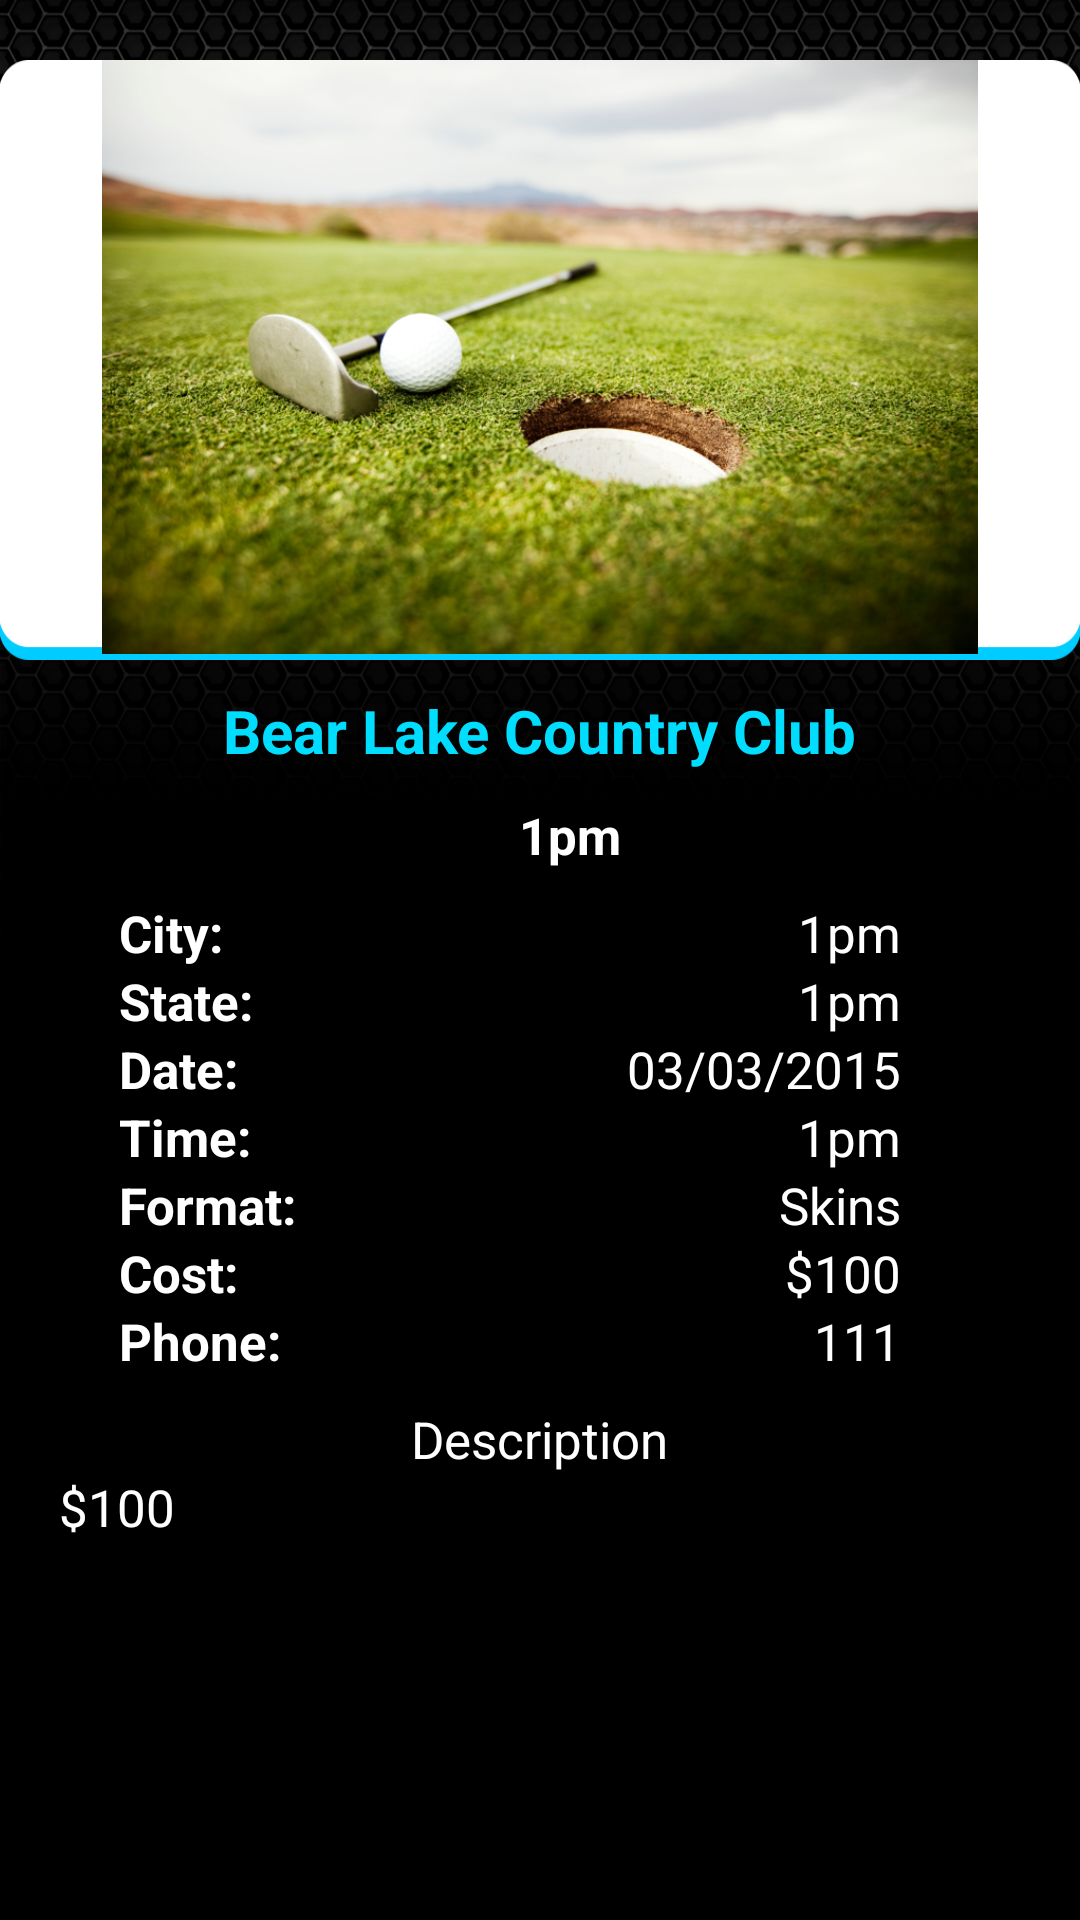

The Android layout XML behind this screen, and the referenced resources:
<!-- AndroidManifest.xml: application theme AppTheme -->
<!-- res/layout/fragment_game_detail.xml -->
<ScrollView xmlns:android="http://schemas.android.com/apk/res/android"
    xmlns:tools="http://schemas.android.com/tools"
    android:layout_width="match_parent"
    android:layout_height="match_parent">

    <LinearLayout
        android:layout_width="match_parent"
        android:layout_height="match_parent"
        android:orientation="vertical"
        android:paddingLeft="@dimen/activity_horizontal_margin"
        android:paddingRight="@dimen/activity_horizontal_margin"
        tools:context="com.golf.golfnation.game.GameDetailFragment">

        <ImageView
            android:id="@+id/iv_game"
            android:layout_width="wrap_content"
            android:layout_height="200dp"
            android:layout_marginTop="20dp"
            android:background="@drawable/bg_img"
            android:paddingBottom="2dp"
            android:src="@drawable/sample_img" />

        <TextView
            android:id="@+id/golf_name"
            android:layout_width="wrap_content"
            android:layout_height="wrap_content"
            android:layout_gravity="center_horizontal"
            android:layout_marginTop="10dp"
            android:text="Bear Lake Country Club"
            android:textColor="@android:color/holo_blue_bright"
            android:textSize="20sp"
            android:textStyle="bold" />

        <RelativeLayout
            android:layout_width="match_parent"
            android:layout_height="wrap_content"
            android:layout_marginLeft="30dp"
            android:layout_marginRight="10dp"
            android:layout_marginTop="10dp">

           

            <TextView
                android:id="@+id/tv_course"
                android:layout_width="wrap_content"
                android:layout_height="wrap_content"
                android:layout_centerHorizontal="true"
                android:text="1pm"
                android:textStyle="bold"
                android:singleLine="false"
                android:textSize="17sp" />
        </RelativeLayout>

        <RelativeLayout
            android:layout_width="match_parent"
            android:layout_height="wrap_content"
            android:layout_marginTop="10dp"
            android:layout_marginLeft="40dp"
            android:layout_marginRight="60dp">

            <TextView
                android:layout_width="wrap_content"
                android:layout_height="wrap_content"
                android:layout_alignParentLeft="true"
                android:text="City:"
                android:textStyle="bold"
                android:textSize="17sp" />

            <TextView
                android:id="@+id/tv_city"
                android:layout_width="wrap_content"
                android:layout_height="wrap_content"
                android:layout_alignParentRight="true"
                android:text="1pm"
                android:textSize="17sp" />
        </RelativeLayout>

        <RelativeLayout
            android:layout_width="match_parent"
            android:layout_height="wrap_content"
            android:layout_marginLeft="40dp"
            android:layout_marginRight="60dp">

            <TextView
                android:layout_width="wrap_content"
                android:layout_height="wrap_content"
                android:layout_alignParentLeft="true"
                android:text="State:"
                android:textStyle="bold"
                android:textSize="17sp" />

            <TextView
                android:id="@+id/tv_state"
                android:layout_width="wrap_content"
                android:layout_height="wrap_content"
                android:layout_alignParentRight="true"
                android:text="1pm"
                android:textSize="17sp" />
        </RelativeLayout>

        <RelativeLayout
            android:layout_width="match_parent"
            android:layout_height="wrap_content"
            android:layout_marginLeft="40dp"
            android:layout_marginRight="60dp">

            <TextView
                android:layout_width="wrap_content"
                android:layout_height="wrap_content"
                android:layout_alignParentLeft="true"
                android:text="Date:"
                android:textStyle="bold"
                android:textSize="17sp" />

            <TextView
                android:id="@+id/tv_date"
                android:layout_width="wrap_content"
                android:layout_height="wrap_content"
                android:layout_alignParentRight="true"
                android:text="03/03/2015"
                android:textSize="17sp" />
        </RelativeLayout>

        <RelativeLayout
            android:layout_width="match_parent"
            android:layout_height="wrap_content"
            android:layout_marginLeft="40dp"
            android:layout_marginRight="60dp">

            <TextView
                android:layout_width="wrap_content"
                android:layout_height="wrap_content"
                android:layout_alignParentLeft="true"
                android:text="Time:"
                android:textStyle="bold"
                android:textSize="17sp" />

            <TextView
                android:id="@+id/tv_time"
                android:layout_width="wrap_content"
                android:layout_height="wrap_content"
                android:layout_alignParentRight="true"
                android:text="1pm"
                android:textSize="17sp" />
        </RelativeLayout>

        <RelativeLayout
            android:layout_width="match_parent"
            android:layout_height="wrap_content"
            android:layout_marginLeft="40dp"
            android:layout_marginRight="60dp">

            <TextView
                android:id="@+id/tv_formatlabel"
                android:layout_width="wrap_content"
                android:layout_height="wrap_content"
                android:layout_alignParentLeft="true"
                android:text="Format:"
                android:textStyle="bold"
                android:textSize="17sp" />

            <TextView
                android:id="@+id/tv_format"
                android:layout_width="wrap_content"
                android:layout_height="wrap_content"
                android:layout_alignParentRight="true"
                android:layout_toRightOf="@+id/tv_formatlabel"
                android:gravity="right"
                android:singleLine="false"
                android:text="Skins"
                android:textSize="17sp" />
        </RelativeLayout>

        <RelativeLayout
            android:layout_width="match_parent"
            android:layout_height="wrap_content"
            android:layout_marginLeft="40dp"
            android:layout_marginRight="60dp">

            <TextView
                android:layout_width="wrap_content"
                android:layout_height="wrap_content"
                android:layout_alignParentLeft="true"
                android:text="Cost:"
                android:textStyle="bold"
                android:textSize="17sp" />

            <TextView
                android:id="@+id/tv_cost"
                android:layout_width="wrap_content"
                android:layout_height="wrap_content"
                android:layout_alignParentRight="true"
                android:text="$100"
                android:textSize="17sp" />
        </RelativeLayout>
        <RelativeLayout
            android:layout_width="match_parent"
            android:layout_height="wrap_content"
            android:layout_marginLeft="40dp"
            android:layout_marginRight="60dp">

            <TextView
                android:layout_width="wrap_content"
                android:layout_height="wrap_content"
                android:layout_alignParentLeft="true"
                android:text="Phone:"
                android:textStyle="bold"
                android:textSize="17sp" />

            <TextView
                android:id="@+id/tv_phone"
                android:layout_width="wrap_content"
                android:layout_height="wrap_content"
                android:layout_alignParentRight="true"
                android:text="111"
                android:textSize="17sp" />
        </RelativeLayout>
        <TextView
            android:layout_width="wrap_content"
            android:layout_height="wrap_content"
            android:layout_gravity="center_horizontal"
            android:layout_marginTop="10dp"
            android:text="Description"
            android:textSize="17sp" />

        <TextView
            android:id="@+id/tv_additional_detail"
            android:layout_width="match_parent"
            android:layout_height="wrap_content"
            android:layout_marginLeft="20dp"
            android:layout_marginRight="20dp"
            android:text="$100"
            android:textSize="17sp" />

        <Button
            android:id="@+id/btn_join"
            android:layout_width="wrap_content"
            android:layout_height="wrap_content"
            android:layout_marginBottom="10dp"
            android:layout_marginLeft="10dp"
            android:layout_marginRight="10dp"
            android:layout_marginTop="20dp"
            android:background="@drawable/round_bluebg"
            android:text="Join"
            android:textSize="18sp"
            android:textStyle="bold"
            android:visibility="invisible" />
    </LinearLayout>
</ScrollView>
<!-- resources referenced by this layout -->
<resources>
  <!-- drawable bg_img: png bitmap (drawable-hdpi, 2576 bytes) -->
  <!-- drawable round_bluebg: png bitmap (drawable-hdpi, 2246 bytes) -->
  <!-- drawable sample_img: png bitmap (drawable-hdpi, 388702 bytes) -->
  <style name="AppTheme" parent="Theme.AppCompat.NoActionBar">
          
          <item name="windowActionBar">false</item>
          <item name="colorPrimaryDark">@android:color/background_dark</item>
          <item name="android:windowBackground">@drawable/bg</item>
          <item name="android:textViewStyle">@style/AppTextViewStyle</item>
      </style>
  <!-- drawable bg: png bitmap (drawable-hdpi, 163749 bytes) -->
  <style name="AppTextViewStyle" parent="Base.TextAppearance.AppCompat">
          <item name="android:textColor">@android:color/white</item>
      </style>
</resources>
